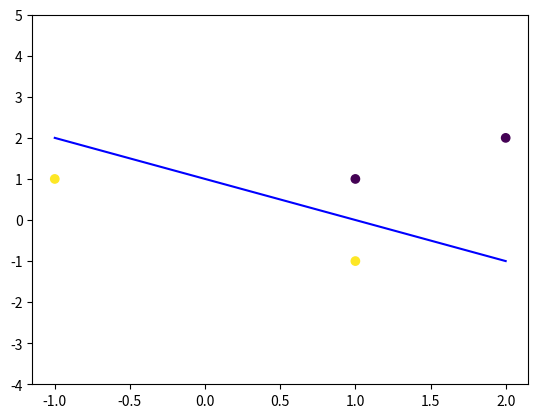

Generate this figure with matplotlib:
import numpy as np
import matplotlib.pyplot as plt


# Perceptron set as a class / object
class Perceptron:

    # Constructor initiates the classes attributes
    def __init__(self, num_features):
        self.num_features = num_features
        self.weight = np.zeros(num_features)       # One weight per feature
        self.bias = 0.0                             # Bias term (set to 0)
        self.weights_evo = []                       # List to store weight evolution                       


    # The formula that sets a potential update of weights
    def y_pred(self, x, y_label): 
        assert x.shape == self.weight.shape        # To avoid an error concerning vector dimensions
        prediction = y_label * (np.dot(self.weight, x) + self.bias)
        return prediction

    # The update if necessary
    def update(self, x, y_label):
        prediction = self.y_pred(x, y_label)

        if prediction <=  0:
            self.weight += y_label * x
            self.bias += y_label
            return 1
        return 0

# The function that sets the alorithm going
def train(model, all_x, all_y, max_epochs, convergence_threshold=1e-3):
    epoch_errors = []                               # List to store error counts per epoch

    # Loop by epoch, essential to understand convergence
    for epoch in range(max_epochs):
        error_count = 0   

        weight = model.weight 
        bias = model.bias        

        for x, y in zip(all_x, all_y):
            error = model.update(x, y)
            model.weights_evo.append(weight.copy())   #Weight append requires copy function
            error_count += abs(error)
        
        print(f'Epoch {epoch+1} errors {error_count}')
        
        epoch_errors.append(error_count)                # Append the error count

        if error_count < convergence_threshold:
            print(f'\nConverged after {epoch+1} epochs')
            break

    list_of_weights = [list(x) for x in model.weights_evo]

    list_of_weights = list(map(np.array, dict.fromkeys(map(tuple, list_of_weights)).keys()))

    print(f'\nThe total errors over epochs is {np.sum(epoch_errors)}.')  # Return error counts per epoch as a list
    print(f'The final bias is {bias}')
    print(f'\nA list of weight vector at the start of each epoch {list_of_weights}.\n')  # Print weight evolution

    return epoch_errors, list_of_weights, weight, bias


# Use Example, enter data for x and y labels: 

X_train = np.array([[-1, 1], [1, -1], [1, 1], [2, 2]])
y_train = np.array([1, 1, -1, -1])

ppn = Perceptron(num_features=2) # Update num_features based on vector shape
# Train the data and return the weight and bias values, remember to set epochs. 
epoch_errors, list_of_weights, weight, bias = train(ppn, all_x=X_train, all_y=y_train, max_epochs=10)

fig = plt.figure()
ax = fig.add_subplot(1, 1, 1)
plt.scatter(X_train[:, 0], X_train[:, 1], marker="o", c=y_train)

x0_1 = np.amin(X_train[:, 0])
x0_2 = np.amax(X_train[:, 0])

x1_1 = (- weight[0] * x0_1 - bias) / weight[1]
x1_2 = (- weight[0] * x0_2 - bias) / weight[1]

ax.plot([x0_1, x0_2], [x1_1, x1_2], "b")

ymin = np.amin(X_train[:, 1])
ymax = np.amax(X_train[:, 1])
ax.set_ylim([ymin - 3, ymax + 3])

plt.show()







    

